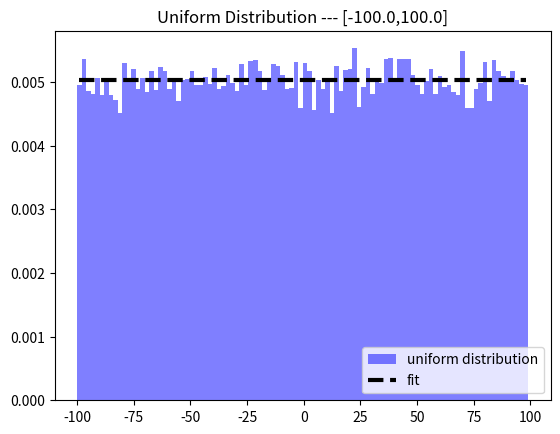

Reproduce this figure in Python.
# -*- coding: utf-8 -*-
"""DistribuzioneUniforme_v1.ipynb

Automatically generated by Colab.

Original file is located at
    https://colab.research.google.com/<link-removed>
"""

import numpy as np
import scipy as sp
from scipy import stats
from scipy.stats import norm
from scipy.stats import uniform
from scipy.optimize import curve_fit
import matplotlib.mlab as mlab
import matplotlib.pyplot as plt


#limits of the distribution
x_low=-100
x_high=100
sample=50000

np.random.seed(1)
x = [np.random.randint(x_low, x_high) for _i in range(sample)]
histo_bin=100

(loc, scale) =  uniform.fit(x)
n, bins, patches = plt.hist(x, histo_bin, density=True, facecolor = 'blue', alpha = 0.5, label='uniform distribution');

centers = (0.5*(bins[1:]+bins[:-1]))
plt.plot(centers, uniform.pdf(centers, loc, scale), 'k--',linewidth = 3, label='fit')
plt.title('Uniform Distribution --- [{:.1f},{:.1f}]'.format(x_low,x_high))

plt.legend(loc="lower right")
plt.show()